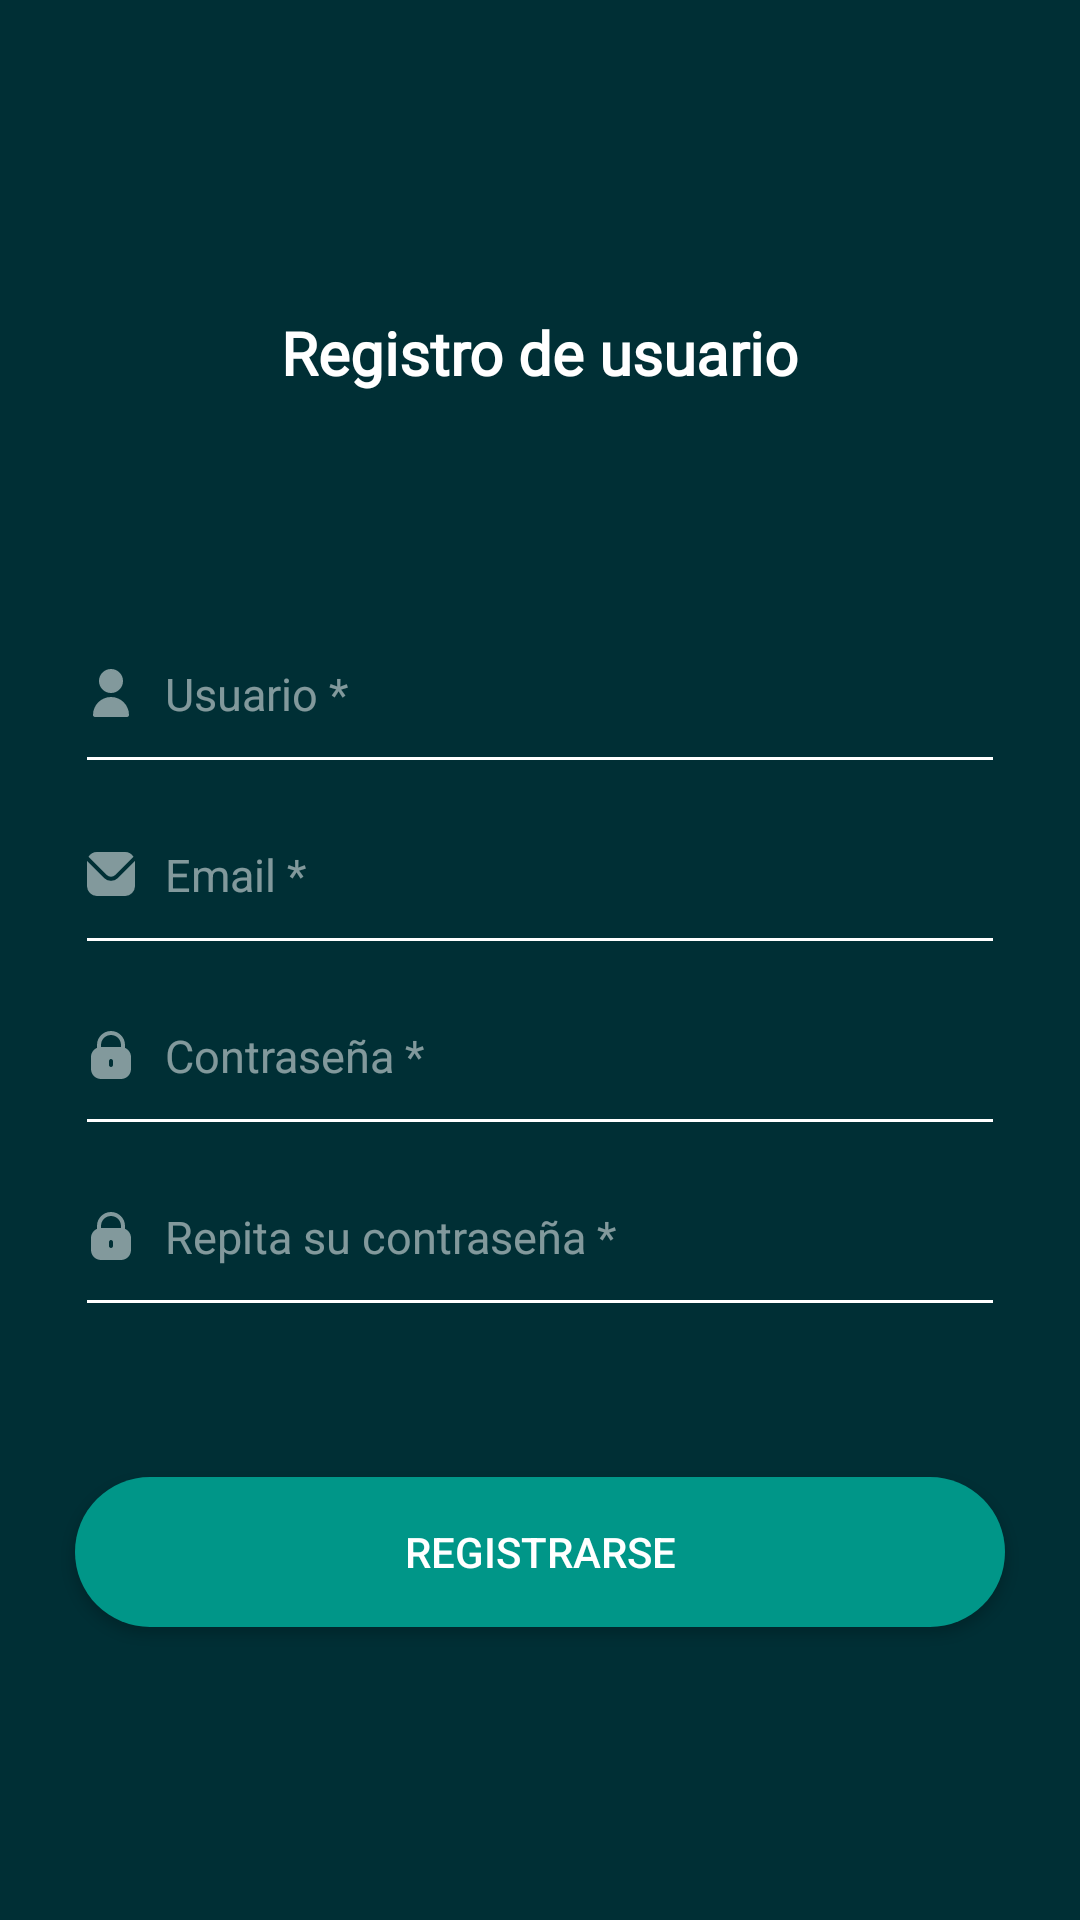

Layout XML and referenced resources for this Android screen:
<!-- AndroidManifest.xml: application theme Theme.AppCompat.NoActionBar.FullScreen -->
<!-- res/layout/activity_registrarse.xml -->
<?xml version="1.0" encoding="utf-8"?>
<androidx.constraintlayout.widget.ConstraintLayout xmlns:android="http://schemas.android.com/apk/res/android"
    xmlns:app="http://schemas.android.com/apk/res-auto"
    xmlns:tools="http://schemas.android.com/tools"
    android:layout_width="match_parent"
    android:layout_height="match_parent"
    tools:context=".ui.activitys.Registrarse"
    android:background="@color/FondoApp">

    <TextView
        android:id="@+id/textView5"
        android:layout_width="wrap_content"
        android:layout_height="wrap_content"
        android:layout_marginTop="104dp"
        android:fontFamily="@font/roboto"
        android:text="@string/Registrodeusuario"
        android:textColor="@color/white"
        android:textSize="20sp"
        android:textStyle="bold"
        app:layout_constraintEnd_toEndOf="parent"
        app:layout_constraintStart_toStartOf="parent"
        app:layout_constraintTop_toTopOf="parent" />

    <EditText
        android:id="@+id/ET_usuario_registro"
        android:layout_width="match_parent"
        android:layout_height="wrap_content"
        android:layout_marginStart="25dp"
        android:layout_marginTop="80dp"
        android:layout_marginEnd="25dp"
        android:backgroundTint="#FFFFFF"
        android:drawableStart="@drawable/usuario16dp"
        android:drawableTint="@color/blancoDifuminado"
        android:drawablePadding="10dp"
        android:ems="10"
        android:hint="@string/usuario"
        android:inputType="text"
        android:paddingBottom="20dp"
        android:textColorHint="@color/blancoDifuminado"
        android:textSize="15sp"
        app:layout_constraintEnd_toEndOf="parent"
        app:layout_constraintStart_toStartOf="parent"
        app:layout_constraintTop_toBottomOf="@+id/textView5" />

    <EditText
        android:id="@+id/ET_email_registro"
        android:layout_width="match_parent"
        android:layout_height="wrap_content"
        android:layout_marginStart="25dp"
        android:layout_marginTop="10dp"
        android:layout_marginEnd="25dp"
        android:ems="10"
        android:inputType="textEmailAddress"
        android:backgroundTint="#FFFFFF"
        android:hint="@string/email"
        android:textSize="15sp"
        android:textColorHint="@color/blancoDifuminado"
        android:drawableStart="@drawable/sobre16dp"
        android:drawableTint="@color/blancoDifuminado"
        android:paddingBottom="20dp"
        android:drawablePadding="10dp"
        app:layout_constraintEnd_toEndOf="parent"
        app:layout_constraintStart_toStartOf="parent"
        app:layout_constraintTop_toBottomOf="@+id/ET_usuario_registro" />

    <EditText
        android:id="@+id/ET_password_registro"
        android:layout_width="match_parent"
        android:layout_height="wrap_content"
        android:layout_marginStart="25dp"
        android:layout_marginTop="10dp"
        android:layout_marginEnd="25dp"
        android:ems="10"
        android:inputType="textPassword"
        android:backgroundTint="#FFFFFF"
        android:hint="@string/contraseña"
        android:textSize="15sp"
        android:textColorHint="@color/blancoDifuminado"
        android:drawableStart="@drawable/cerrar16dp"
        android:drawableTint="@color/blancoDifuminado"
        android:paddingBottom="20dp"
        android:drawablePadding="10dp"
        app:layout_constraintEnd_toEndOf="parent"
        app:layout_constraintStart_toStartOf="parent"
        app:layout_constraintTop_toBottomOf="@+id/ET_email_registro" />

    <EditText
        android:id="@+id/ET_repetir_password_registro"
        android:layout_width="match_parent"
        android:layout_height="wrap_content"
        android:layout_marginStart="25dp"
        android:layout_marginTop="10dp"
        android:layout_marginEnd="25dp"
        android:ems="10"
        android:inputType="textPassword"
        android:backgroundTint="#FFFFFF"
        android:hint="@string/repetircontraseña"
        android:textSize="15sp"
        android:textColorHint="@color/blancoDifuminado"
        android:drawableStart="@drawable/cerrar16dp"
        android:drawableTint="@color/blancoDifuminado"
        android:paddingBottom="20dp"
        android:drawablePadding="10dp"
        app:layout_constraintEnd_toEndOf="parent"
        app:layout_constraintStart_toStartOf="parent"
        app:layout_constraintTop_toBottomOf="@+id/ET_password_registro" />

    <Button
        android:id="@+id/btn_registrar"
        android:layout_width="match_parent"
        android:layout_height="wrap_content"
        android:layout_marginStart="25dp"
        android:layout_marginTop="50dp"
        android:layout_marginEnd="25dp"
        android:background="@drawable/estilo_boton"
        android:text="@string/registrarse"
        android:textColor="@color/white"
        app:layout_constraintEnd_toEndOf="parent"
        app:layout_constraintHorizontal_bias="1.0"
        app:layout_constraintStart_toStartOf="parent"
        app:layout_constraintTop_toBottomOf="@+id/ET_repetir_password_registro" />

    <ImageButton
        android:id="@+id/imageButton"
        android:layout_width="50dp"
        android:layout_height="50dp"
        android:layout_marginStart="25dp"
        android:layout_marginTop="50dp"
        android:background="@drawable/estilo_boton_transparente"
        app:layout_constraintStart_toStartOf="parent"
        app:layout_constraintTop_toTopOf="parent"
        app:srcCompat="@drawable/angulo_izquierdo24dp"
        app:tint="@color/blancoDifuminado"/>
</androidx.constraintlayout.widget.ConstraintLayout>
<!-- resources referenced by this layout -->
<resources>
  <color name="FondoApp">#002F35</color>
  <color name="blancoDifuminado">#82FFFFFF</color>
  <color name="white">#FFFFFFFF</color>
  <!-- drawable estilo_boton (drawable) -->
  <?xml version="1.0" encoding="utf-8"?>
  <selector xmlns:android="http://schemas.android.com/apk/res/android">
      <item android:state_pressed="true">
          <shape android:shape="rectangle">
              <corners android:radius="30dp"/>
              <stroke android:width="2dp"
                  android:color="#009688"
                  />
              <size android:height="50dp"/>
          </shape>
      </item>
      <item>
          <shape android:shape="rectangle">
              <corners android:radius="30dp"/>
              <solid android:color="#009688"/>
              <size android:height="50dp"/>
          </shape>
      </item>
  </selector>
  <!-- drawable estilo_boton_transparente (drawable) -->
  <?xml version="1.0" encoding="utf-8"?>
  <selector xmlns:android="http://schemas.android.com/apk/res/android">
      <item android:state_pressed="true">
          <shape android:shape="rectangle">
              <corners android:radius="30dp"/>
              <solid android:color="#46FFFFFF"/>
              <size android:height="50dp" android:width="50dp"/>
          </shape>
      </item>
      <item>
          <shape android:shape="rectangle">
              <corners android:radius="30dp"/>
              <size android:height="50dp" android:width="50dp"/>
          </shape>
      </item>
  </selector>
  <!-- drawable sobre16dp (drawable) -->
  <vector android:height="16dp" android:viewportHeight="24"
      android:viewportWidth="24" android:width="16dp" xmlns:android="http://schemas.android.com/apk/res/android">
      <path android:fillColor="#FF000000" android:pathData="M23.954,5.542 L15.536,13.96a5.007,5.007 0,0 1,-7.072 0L0.046,5.542C0.032,5.7 0,5.843 0,6V18a5.006,5.006 0,0 0,5 5H19a5.006,5.006 0,0 0,5 -5V6C24,5.843 23.968,5.7 23.954,5.542Z"/>
      <path android:fillColor="#FF000000" android:pathData="M14.122,12.546l9.134,-9.135A4.986,4.986 0,0 0,19 1H5A4.986,4.986 0,0 0,0.744 3.411l9.134,9.135A3.007,3.007 0,0 0,14.122 12.546Z"/>
  </vector>
  <!-- drawable usuario16dp (drawable) -->
  <vector android:height="16dp" android:viewportHeight="512"
      android:viewportWidth="512" android:width="16dp" xmlns:android="http://schemas.android.com/apk/res/android">
      <path android:fillColor="#FF000000" android:pathData="M256,128m-128,0a128,128 0,1 1,256 0a128,128 0,1 1,-256 0"/>
      <path android:fillColor="#FF000000" android:pathData="M256,298.67c-105.99,0.12 -191.88,86.01 -192,192C64,502.45 73.55,512 85.33,512h341.33c11.78,0 21.33,-9.55 21.33,-21.33C447.88,384.68 361.99,298.78 256,298.67z"/>
  </vector>
  <string name="Registrodeusuario">Registro de usuario</string>
  <string name="email">Email *</string>
  <string name="registrarse">Registrarse</string>
  <string name="usuario">Usuario *</string>
  <style name="Theme.AppCompat.NoActionBar.FullScreen" parent="Theme.AppCompat.DayNight.NoActionBar">
          <item name="android:statusBarColor">@color/FondoApp</item>
          <item name="android:navigationBarColor">@color/FondoApp</item>
          <item name="colorOnPrimary">@color/white</item>
          <item name="colorOnSecondary">@color/white</item>
      </style>
</resources>
